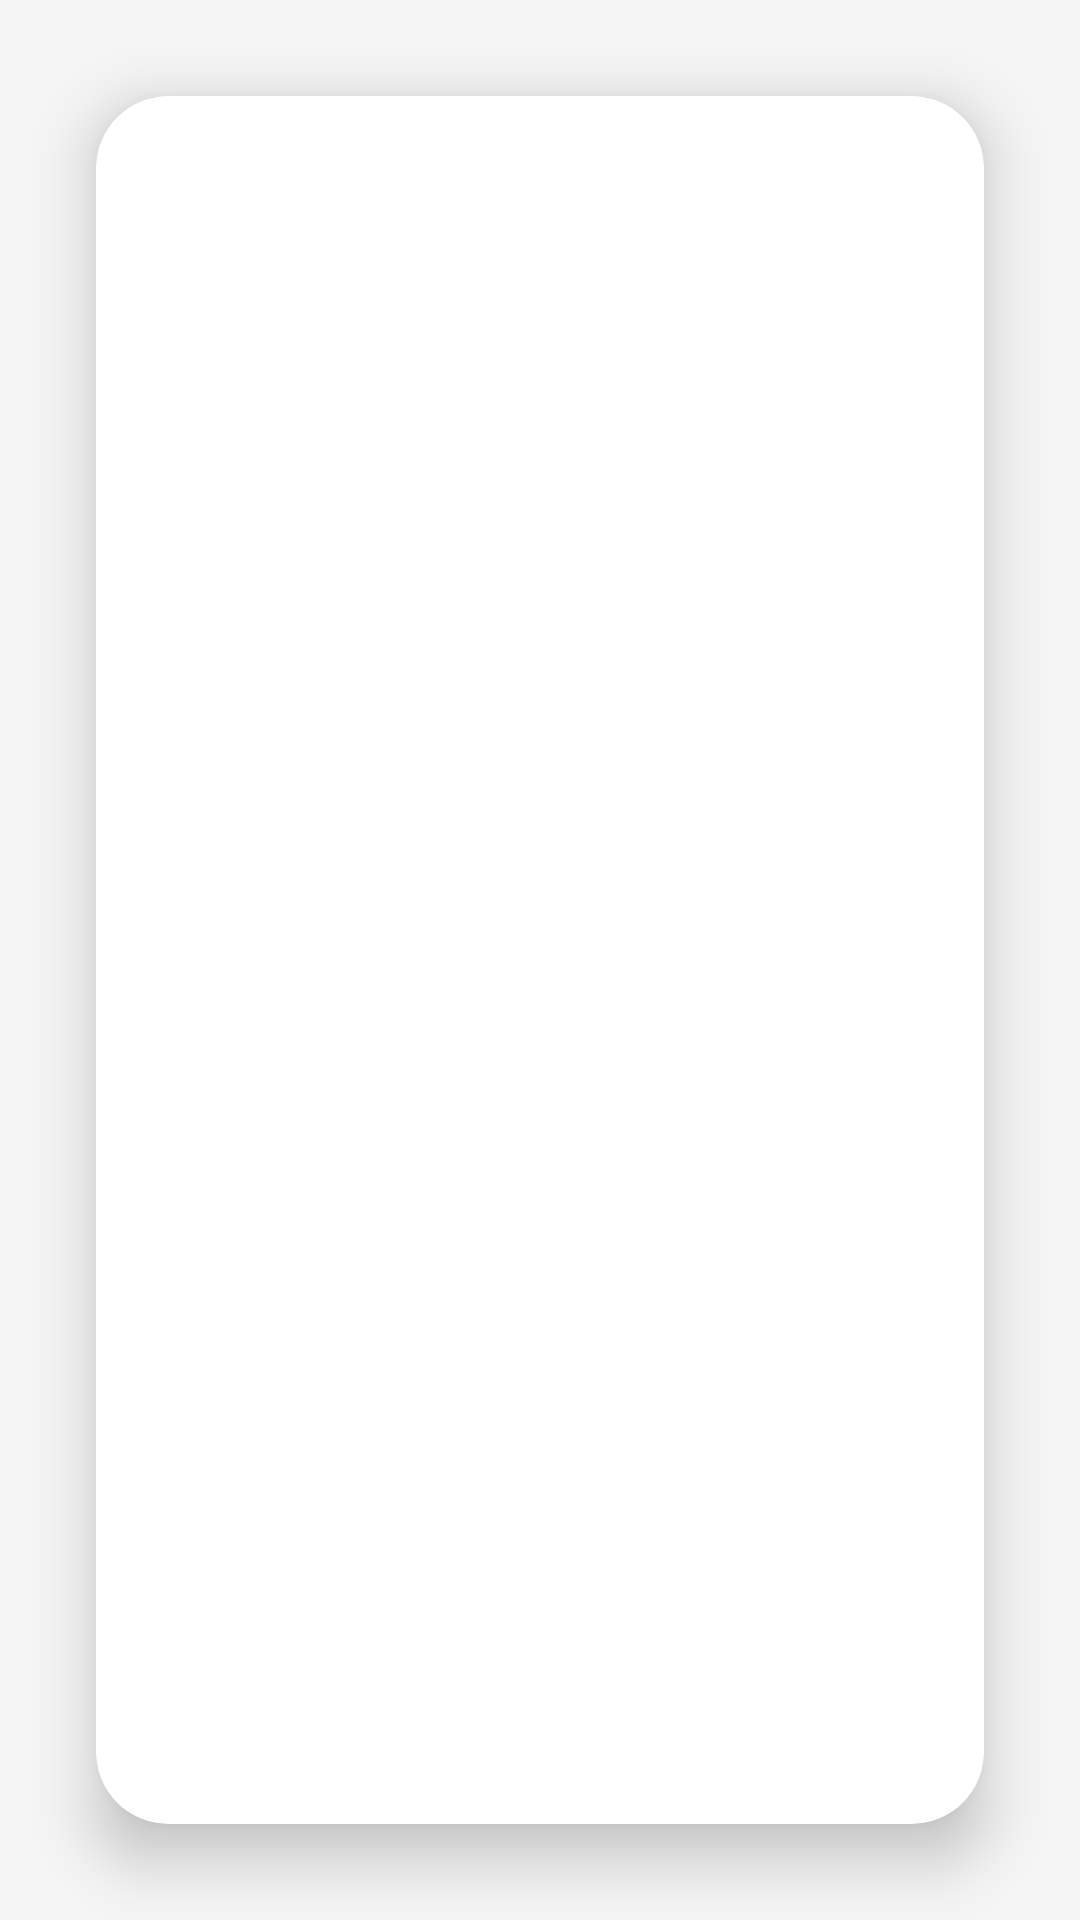

Reconstruct the res/layout file that produces this screen, plus the resources it refers to.
<!-- AndroidManifest.xml: application theme Theme.Univ -->
<!-- res/layout/activity_splash.xml -->
<?xml version="1.0" encoding="utf-8"?>
<RelativeLayout xmlns:android="http://schemas.android.com/apk/res/android"
    xmlns:app="http://schemas.android.com/apk/res-auto"
    xmlns:tools="http://schemas.android.com/tools"
    android:layout_width="match_parent"
    android:layout_height="match_parent"
    android:background="@color/main_background"
    tools:context=".ui.SplashActivity">

    <androidx.cardview.widget.CardView
        android:layout_width="match_parent"
        android:layout_height="match_parent"
        android:layout_centerInParent="true"
        android:layout_margin="32dp"
        app:cardBackgroundColor="@color/card_background"
        app:cardCornerRadius="24dp"
        app:cardElevation="12dp">

        <LinearLayout
            android:layout_width="match_parent"
            android:layout_height="match_parent"
            android:gravity="center"
            android:orientation="vertical"
            android:paddingHorizontal="48dp"
            android:paddingVertical="32dp">

            <ImageView
                android:id="@+id/verifidBannerSplash"
                android:layout_width="300dp"
                android:layout_height="300dp"
                android:src="@drawable/univ_logo"
                android:contentDescription="@string/app_name" />

        </LinearLayout>
    </androidx.cardview.widget.CardView>

</RelativeLayout>
<!-- resources referenced by this layout -->
<resources>
  <color name="card_background">#FFFFFF</color>
  <color name="main_background">#F5F5F5</color>
  <string name="app_name">University</string>
  <style name="Theme.Univ" parent="Theme.MaterialComponents.DayNight.NoActionBar">
          
          <item name="colorPrimary">@color/purple_500</item>
          <item name="colorPrimaryVariant">@color/purple_700</item>
          <item name="colorOnPrimary">@color/white</item>
          
          <item name="colorSecondary">@color/teal_200</item>
          <item name="colorSecondaryVariant">@color/teal_700</item>
          <item name="colorOnSecondary">@color/black</item>
          
          <item name="android:statusBarColor" tools:targetApi="l">?attr/colorPrimaryVariant</item>
          
      </style>
  <color name="purple_500">#6200EE</color>
  <color name="purple_700">#3700B3</color>
  <color name="white">#FFFFFFFF</color>
  <color name="teal_200">#03DAC5</color>
  <color name="teal_700">#018786</color>
  <color name="black">#FF000000</color>
</resources>
